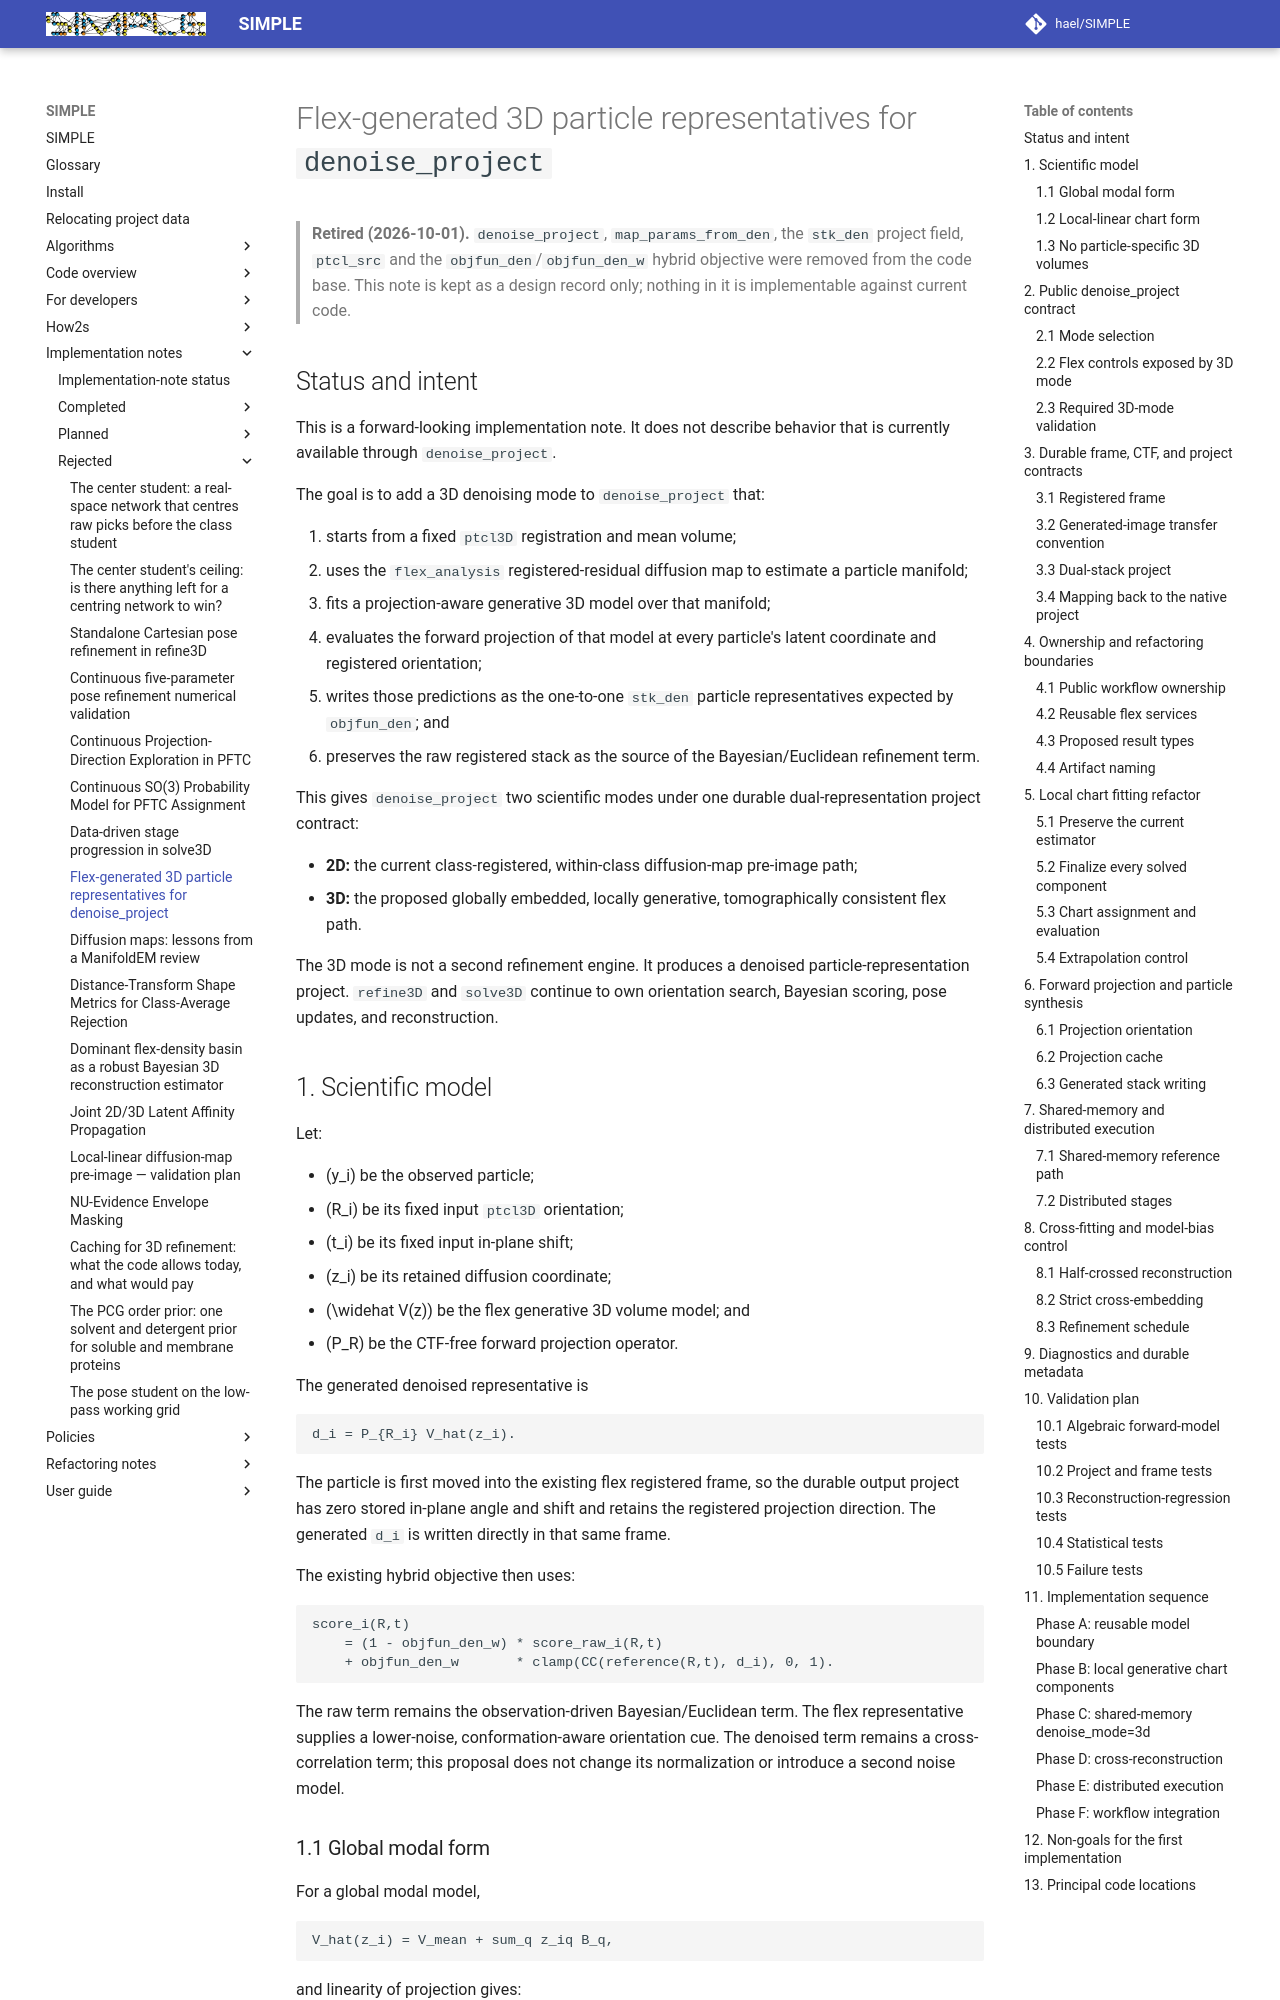

repository: hael/SIMPLE · page: implementation_notes/rejected/denoise_project_flex3d_generative.html · generator: mkdocs

# Flex-generated 3D particle representatives for `denoise_project`

> **Retired (2026-10-01).** `denoise_project`, `map_params_from_den`, the
> `stk_den` project field, `ptcl_src` and the `objfun_den`/`objfun_den_w`
> hybrid objective were removed from the code base. This note is kept as a
> design record only; nothing in it is implementable against current code.

## Status and intent

This is a forward-looking implementation note. It does not describe behavior
that is currently available through `denoise_project`.

The goal is to add a 3D denoising mode to `denoise_project` that:

1. starts from a fixed `ptcl3D` registration and mean volume;
2. uses the `flex_analysis` registered-residual diffusion map to estimate a
   particle manifold;
3. fits a projection-aware generative 3D model over that manifold;
4. evaluates the forward projection of that model at every particle's latent
   coordinate and registered orientation;
5. writes those predictions as the one-to-one `stk_den` particle
   representatives expected by `objfun_den`; and
6. preserves the raw registered stack as the source of the Bayesian/Euclidean
   refinement term.

This gives `denoise_project` two scientific modes under one durable
dual-representation project contract:

- **2D:** the current class-registered, within-class diffusion-map pre-image
  path;
- **3D:** the proposed globally embedded, locally generative, tomographically
  consistent flex path.

The 3D mode is not a second refinement engine. It produces a denoised
particle-representation project. `refine3D` and `solve3D` continue to own
orientation search, Bayesian scoring, pose updates, and reconstruction.
